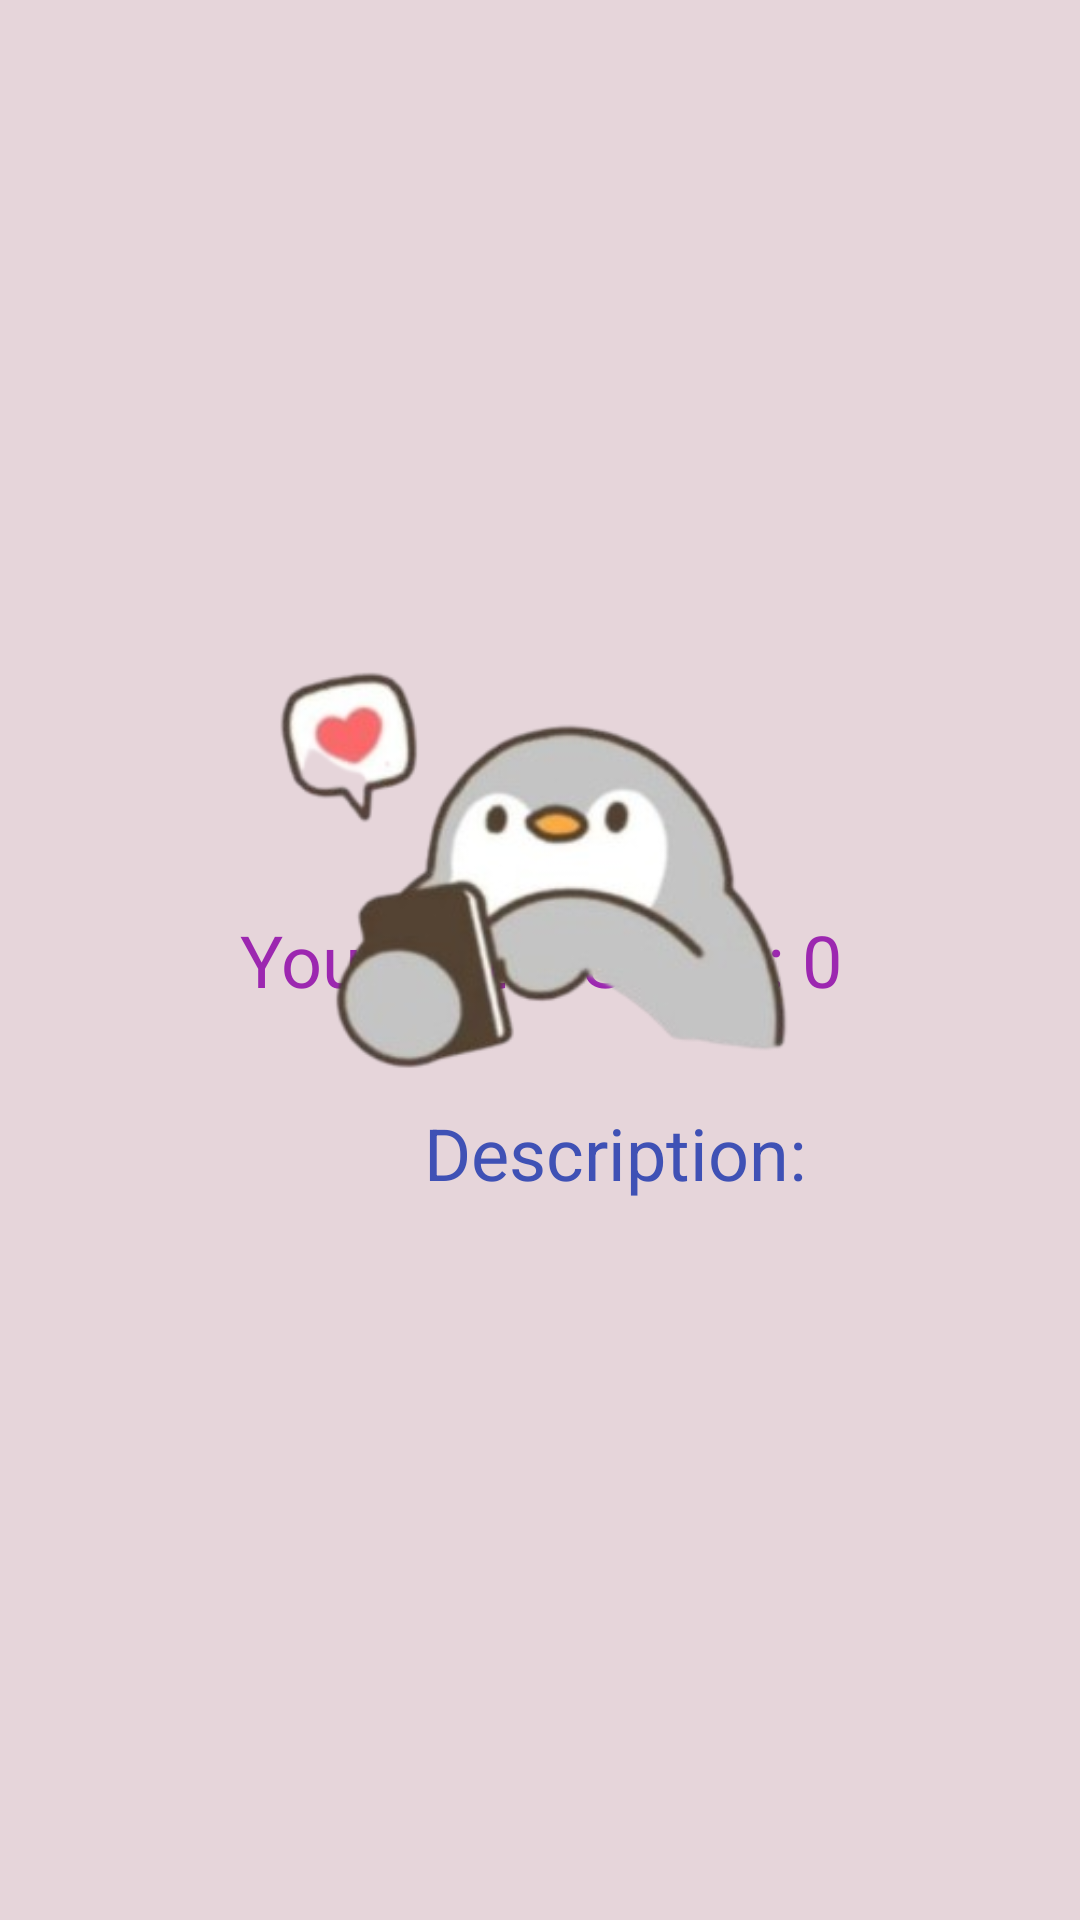

Write the Android layout XML for this screen, with the resource values it uses.
<!-- AndroidManifest.xml: application theme Theme.Assesmentquestions -->
<!-- res/layout/activity_last_page.xml -->
<RelativeLayout xmlns:android="http://schemas.android.com/apk/res/android"
    xmlns:app="http://schemas.android.com/apk/res-auto"
    xmlns:tools="http://schemas.android.com/tools"
    android:id="@+id/main"
    android:layout_width="match_parent"
    android:layout_height="match_parent"
    tools:context=".ResultActivity"
    android:background="@color/pass">

        <TextView
            android:id="@+id/resultTextView"
            android:layout_width="match_parent"
            android:layout_height="wrap_content"
            android:text="Your Total Score: 0"
            android:textSize="24sp"
            android:textColor="@color/Purple"
            android:textAlignment="center"
            android:layout_centerInParent="true" />

        <TextView
            android:id="@+id/TextView"
            android:layout_width="300dp"
            android:layout_height="wrap_content"
            android:layout_below="@id/resultTextView"
            android:layout_marginTop="32dp"
            android:text="Description:"
            android:textAlignment="center"
            android:layout_marginLeft="55dp"

            android:textColor="@color/Dark_Blue"
            android:textSize="24sp" />

        <ImageView
            android:id="@+id/imageView"
            android:layout_width="372dp"
            android:layout_height="411dp"
            android:layout_marginLeft="1dp"
            android:layout_marginTop="67dp"
            android:src="@drawable/resultimg" />

</RelativeLayout>
<!-- resources referenced by this layout -->
<resources>
  <color name="Dark_Blue">#3F51B5</color>
  <color name="Purple">#9C27B0</color>
  <color name="pass">#E6D5DA</color>
  <!-- drawable resultimg: png bitmap (drawable, 56508 bytes) -->
  <style name="Theme.Assesmentquestions" parent="Base.Theme.Assesmentquestions" />
  <style name="Base.Theme.Assesmentquestions" parent="Theme.Material3.DayNight.NoActionBar">
          
          
      </style>
</resources>
